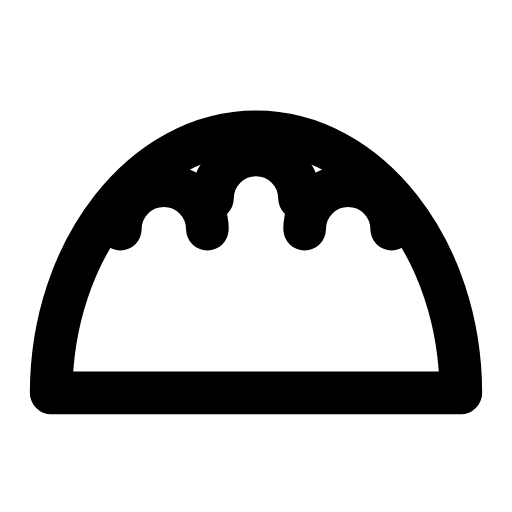
t = 0.00 s
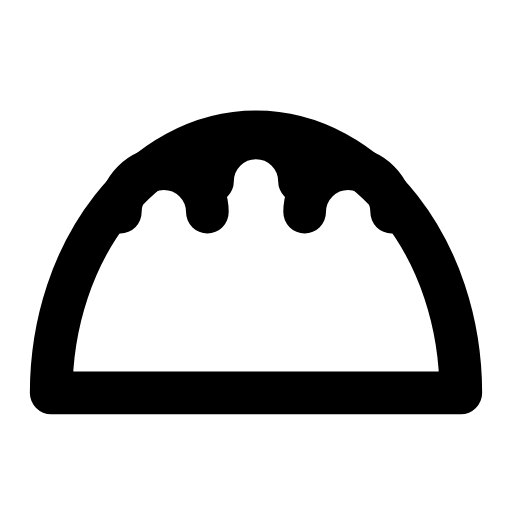
t = 0.29 s
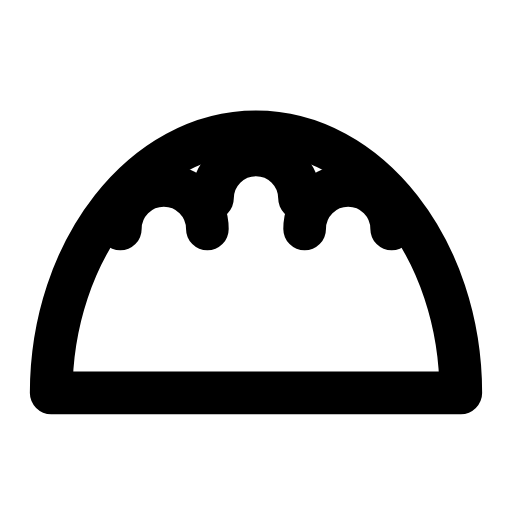
t = 0.60 s
t = 0.88 s: frame unchanged from t = 0.00 s, image omitted
t = 1.19 s: frame unchanged from t = 0.00 s, image omitted
t = 1.50 s: frame unchanged from t = 0.00 s, image omitted

The animated SVG that drew these frames (rendered in a browser with its animation timeline set to each time). Animation: 1 SMIL element (animateTransform=1); one cycle of 1.80 s, repeats indefinitely.

<svg xmlns="http://www.w3.org/2000/svg" width="24" height="24" viewBox="0 0 24 24" fill="none"><g transform="translate(-2.4 -2.462) scale(1.2)"><path stroke="currentColor" stroke-width="1.667" stroke-linecap="round" stroke-linejoin="round" fill="none" d="M4 17.4C4 11.8 7.6 7.2 12 7.2S20 11.8 20 17.4L4 17.4Z"></path><g><animateTransform attributeName="transform" type="translate" values="0 0;0 0;0 -0.8;0 0;0 0;0 0;0 0;0 -0.8;0 0;0 0;0 0" keyTimes="0;0.135;0.2475;0.36;0.45;0.6;0.66;0.735;0.81;0.9;1" dur="1.8s" repeatCount="indefinite" calcMode="spline" keySplines="0.16 1 0.3 1;0.16 1 0.3 1;0.16 1 0.3 1;0.16 1 0.3 1;0.16 1 0.3 1;0.16 1 0.3 1;0.16 1 0.3 1;0.16 1 0.3 1;0.16 1 0.3 1;0.16 1 0.3 1"/><path stroke="currentColor" stroke-width="1.667" stroke-linecap="round" stroke-linejoin="round" fill="none" d="M6.7 11A1.7 1.7 0 0 1 10.1 11"></path><path stroke="currentColor" stroke-width="1.667" stroke-linecap="round" stroke-linejoin="round" fill="none" d="M10.3 9.8A1.7 1.7 0 0 1 13.7 9.8"></path><path stroke="currentColor" stroke-width="1.667" stroke-linecap="round" stroke-linejoin="round" fill="none" d="M13.9 11A1.7 1.7 0 0 1 17.3 11"></path></g></g></svg>
